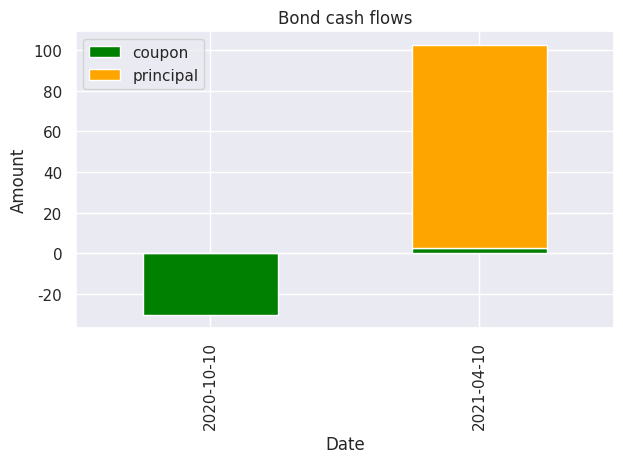

Write the Python code that produced this figure.
#!/usr/bin/env python3
# -*- coding: utf-8 -*-
"""
Created on Sun Apr 12 13:49:43 2020

@author: maxim_anisimov
"""

#%%
class Bond:
    
    def __init__(self, principal, coupon_rate=None, coupon_payments=None,
                 cf_dates=None, cf_frequency=None, 
                 maturity_date=None, maturity=None,
                 last_payment_date='today',
                 type_='vanilla', days_convention=360):
        """
        This is the initializer that you can later use to instantiate objects. 
        __init__ must always be present! 
        It takes one argument: self, which refers to the object itself. 
        Inside the method, the pass keyword is used as of now, 
        because Python expects you to type something there. 
        Remember to use correct indentation!
        
        Bond definition:
        0) Principal
        1) coupon rate OR coupon payments
        2) cash flow dates OR cash flow frequency (monthy, quarterly, annual) & maturity (in years)
        3) last payment date
        """
        
        import numpy as np
        
        self.principal = principal
        
        if coupon_payments is None:
            self.coupon_rate = coupon_rate
        else:
            self.coupon_payments = coupon_payments
    
        
        today = np.datetime64('today')
        if last_payment_date == 'today':
            self.past_payment_date = today
        
        if cf_dates is not None:
            self.cf_dates = cf_dates
            self.maturity_date = self.cf_dates[-1]
            numpy_cf_dates = [np.datetime64(date) for date in self.cf_dates]
            
        elif (cf_frequency is not None) & ( (maturity_date is not None) | (maturity is not None) ):
            self.cf_frequency = cf_frequency
            
            if maturity_date is not None:
                self.maturity_date = maturity_date
            else:
                self.maturity_date = today + np.timedelta64(maturity, 'D')*days_convention
                
            if self.cf_frequency == 'monthly':
                delta = int(days_convention/12)
            elif self.cf_frequency == 'quarterly':
                delta = int(days_convention/4)
            elif self.cf_frequency == 'annual':
                delta = days_convention
            
            numpy_cf_dates = np.append([self.maturity_date])
            last_date = self.maturity_date
            while last_date > today:
                last_date -= delta
                numpy_cf_dates = np.append(last_date, numpy_cf_dates)
        
        # time difference and convert to float
        days_delta = (numpy_cf_dates - today) / np.timedelta64(1, 'D')
        self.years_delta = days_delta / days_convention
        
        dates = np.append(today, numpy_cf_dates)
        days_btw_payments = [dates[i]-dates[i-1] 
                             for i in range(1, len(dates))] / np.timedelta64(1, 'D')
        years_btw_payments = days_btw_payments / days_convention
        
        self.coupon_payments = np.array([self.coupon_rate * self.principal] *\
                                        len(self.cf_dates)*years_btw_payments)
        
        if type_ == 'vanilla':
            self.principal_payments = [0]*len(self.cf_dates)
            self.principal_payments[-1] += self.principal
            self.principal_payments = np.array(self.principal_payments)
        elif type_ == 'amortized':
            # TODO: handle amortized bonds
            pass
        
        self.cash_flows = self.coupon_payments + self.principal_payments
        
    def plot_cash_flows(self, *kwargs):
        
        import matplotlib.pyplot as plt
        import seaborn as sns
        sns.set()
        import pandas as pd
        
        df_payments = pd.DataFrame({'coupon': self.coupon_payments, 
                                    'principal': self.principal_payments},
                                    index = self.cf_dates)
        
        df_payments.plot(kind='bar', stacked=True, color=['green', 'orange'])
        plt.xlabel('Date')
        plt.ylabel('Amount')
        plt.title('Bond cash flows')
        plt.tight_layout()
        plt.show();
        
        
    def bondinfo(self):
        import pandas as pd
        df = pd.DataFrame({'Principal': self.principal,
                           'Coupon rate': self.coupon_rate},
                            index=['Parameter']).T
        return df
        
    def calculate_price(self, YTM=None, discount_rates=None, 
                        assign_price=False, days_convention=360):
        """
        Now that you have a class,
        it does have attributes, 
        but it doesn't actually do anything. 
        This is where instance methods come in.
        You can rewrite the class to now include a calculate_price() method. 
        Notice how the def keyword is used again, as well as the self argument.
        """
        import numpy as np
        
        if discount_rates is not None:
            price = np.sum( self.cash_flows/(1+discount_rates)**self.years_delta )
            if assign_price:
                self.price = price
            return price
        else:
            price = np.sum( self.cash_flows/(1+YTM)**self.years_delta )
            if assign_price:
                self.price = price
            return price
        
#%% Examples
bond = Bond(principal=100, coupon_rate=0.05, cf_dates=['2020-10-10', '2021-04-10'])
print(bond)
print(bond.principal)
print(bond.coupon_rate)
print(bond.cf_dates)
print(bond.coupon_payments)
print(bond.principal_payments)
print(bond.cash_flows)
#%%
bond.calculate_price(YTM=0.05)

#%%
bond.plot_cash_flows()

#%%
bond.cash_flows



